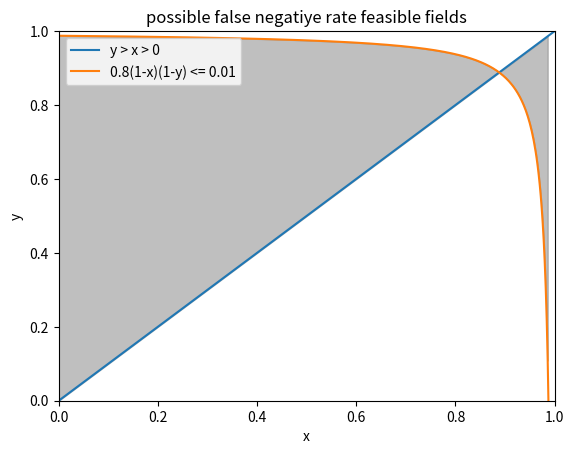

Reproduce this figure in Python.
# coding=utf-8
import random 
from scipy.optimize import minimize
import numpy as np
import matplotlib.pyplot as plt
from mpl_toolkits.mplot3d import Axes3D 
import time

def compxte_and_jxdge():
    # 物理域漏报率
    # x = 0.15
    # # 控制域漏报率
    # y = 0
    # 信息域漏报率
    z = 0.2
    n = 1
    root = []
    root_list = []
    three_metrics_target = []
    while n < 300:
        x = float(random.choice(np.arange(0,0.15,0.001)))
        y = float(random.choice(np.arange(0,1,0.001)))
        z = float(random.choice(np.arange(0,0.15,0.001)))
        root = []
        if (1-x)*(1-y)*(1-z) <= 0.01:
            if y > x > 0 and 0.2 > x > 0 and 0 < y < 1 :
                target_metrics = 1-(1-x)*(1-y)*(1-z)
                root.append(x)
                root.append(y)
                root.append(z)
                if root[2] > 0.1:
                    print('root',root)
                root_list.append(root)
                three_metrics_target.append(target_metrics)
        # y+=0.01
        # z+=0.01
        n+=1
    return root_list,three_metrics_target

def plot_figure():
    # y>x>0;0.2>x>0;
    # 0.8(1−x)(1−y)≤0.01
    # plt.rcParams['font.sans-serif'] = ['SimHei']  # 显示中文
    noz = time.localtime(time.time())
    current_time = time.asctime(noz).replace(' ','_')
    fig = plt.figure()
    y = np.linspace(0, 1, 500)
    x1 = y
    # x2 = 0.2
    x2 = 1-(0.0125/(1-y))

    plt.plot(y, x1, label=r'y > x > 0')
    plt.plot(y, x2, label=r'0.8(1-x)(1-y) <= 0.01')
    plt.ylabel('y')
    plt.xlabel('x')
    plt.ylim((0, 1))
    plt.xlim((0, 1))
    # plt.fill_between(y, x1, x2, where= (x2>=0) & (x1<y), color='grey', alpha=0.5)
    plt.fill_between(y, x1, x2, where= (x2>=0), color='grey', alpha=0.5)
    plt.legend(loc='upper left')
    plt.title('possible false negatiye rate feasible fields')
    # ax1.plot_sxrface(xd,yd,zd,rstride=0.005,cstride=0.005,cmap=plt.cm.cool)
    plt.savefig('./feasible fields_demo-{}.jpeg'.format(current_time))


if __name__ == "__main__":
    # root_list,three_metrics_target = compxte_and_jxdge()
    plot_figure()
